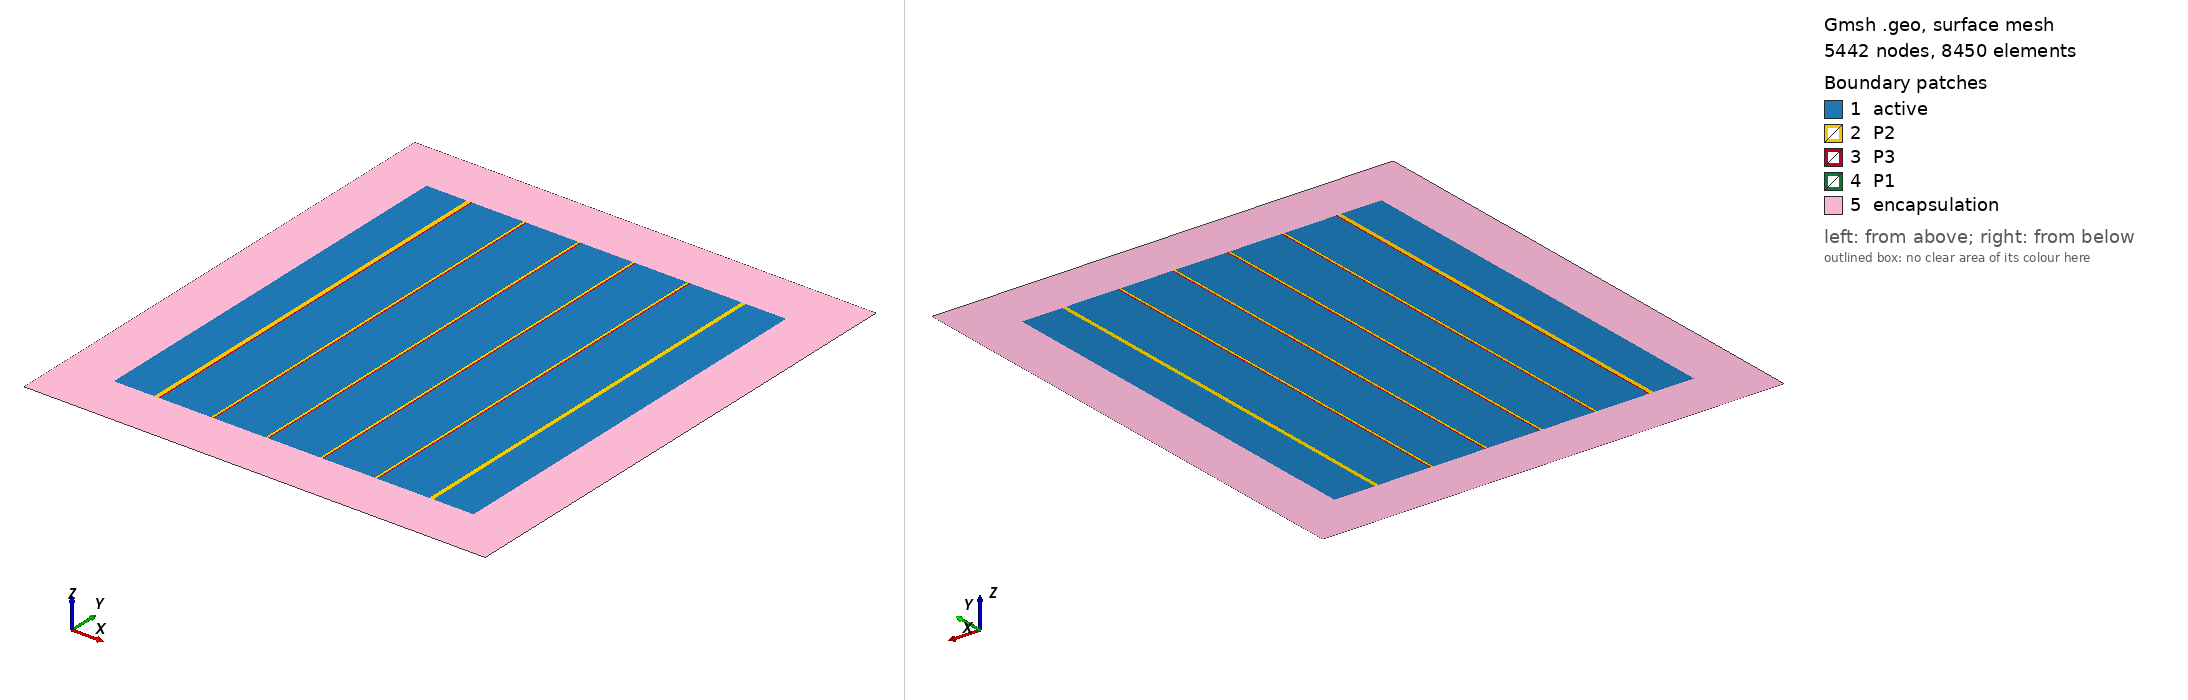

Gmsh geometry script, surface-meshed: 5442 nodes, 8450 surface elements. Boundary patches (legend numbers): 1 active, 2 P2, 3 P3, 4 P1, 5 encapsulation. Left view from above one corner, right view from below the opposite corner. Legend entries are the model's physical surfaces. The drawing asked Gmsh for element sizes between 1% and 20% of the model's largest extent; the script's own settings can give other sizes.

=== module.geo (drawn) ===
// PEARL Project
// CHOSE perovskite module layout
//
// all measures in mm

// active cell witdh
W = 40;

// subcell stripe length
L = 5;

// number of subcells
N = 5;

// P1 + safety
P1 = 0.016 + 0.03;
// P2 width
P2 = 0.2;
// P3 + safety
P3 = 0.1 + 0.025;

// contact access length
Lc = 4 - 0.055/2;

// cell layout:
// cathode - P2P3 - cell - P1P2P3 - ... - P1P2 - anode

// characteristic length
d = 0.2;

// number of elements along width
Nw = 25;

x = 0;
Point(1) = {x, 0, 0, d};
x = x + Lc;
Point(2) = {x, 0, 0, d}; 
Line(1) = {1, 2};
lastp = 2;
t[] = Extrude {0, W, 0} { Line {1}; Layers {Nw}; Recombine; }; 
Physical Line("cathode") = {-t[3]};
access[] = {t[1]};
side[] = {-1, t[0], -t[3]};
p1[] = {};
p2[] = {};
p3[] = {};
active[] = {};


// first P2 is doubled
x = x + P2;

For i In {1:N}
  x = x + P2;
  p = newp; Point(p) = {x, 0, 0, d};
  l = newl; Line(l) = {lastp, p};
  t[] = Extrude {0, W, 0} { Line {l}; Layers {Nw}; Recombine; };
  p2 = {p2[], t[1]};
  side[] = {side[], -l, t[0]};
  lastp = p;

  x = x + P3;
  p = newp; Point(p) = {x, 0, 0, d};
  l = newl; Line(l) = {lastp, p};
  t[] = Extrude {0, W, 0} { Line {l}; Layers {Nw}; Recombine; };
  side[] = {side[], -l, t[0]};
  p3 = {p3[], t[1]};
  lastp = p;

  x = x + L;
  p = newp; Point(p) = {x, 0, 0, d};
  l = newl; Line(l) = {lastp, p};
  t[] = Extrude {0, W, 0} { Line {l}; Layers {Nw}; Recombine; };
  active = {active[], t[1]};
  side[] = {side[], -l, t[0]};
  lastp = p;

  x = x + P1;
  p = newp; Point(p) = {x, 0, 0, d};
  l = newl; Line(l) = {lastp, p};
  t[] = Extrude {0, W, 0} { Line {l}; Layers {Nw}; Recombine; };
  side[] = {side[], -l, t[0]};
  p1 = {p1[], t[1]};
  lastp = p;
EndFor

// last P2 is doubled
x = x + 2*P2;
p = newp; Point(p) = {x, 0, 0, d};
l = newl; Line(l) = {lastp, p};
t[] = Extrude {0, W, 0} { Line {l}; Layers {Nw}; Recombine; };
side[] = {side[], -l, t[0]};
p2 = {p2[], t[1]};
lastp = p;

x = x + Lc;
p = newp; Point(p) = {x, 0, 0, d}; 
l = newl; Line(l) = {lastp, p};
t[] = Extrude {0, W, 0} { Line {l}; Layers {Nw}; Recombine; };
Physical Line("anode") = {t[2]};
side[] = {side[], -l, t[0], -t[2]};
access = {access[], t[1]};

Le = 5;
p = newp; Point(p) = {-Le, -Le, 0, 0.5};
p = newp; Point(p) = {x + Le, -Le, 0, 0.5};
p = newp; Point(p) = {x + Le, W+Le, 0, 0.5};
p = newp; Point(p) = {-Le, W+Le, 0, 0.5};
l = newl; Line(l) = {p-3, p-2};
l = newl; Line(l) = {p-2, p-1};
l = newl; Line(l) = {p-1, p};
l = newl; Line(l) = {p, p-3};
Physical Line("surface") = {l-3, l-2, l-1, l};

Curve Loop(1) = {116, 117, 118, 119, side[]};
Plane Surface(116) = {1};
Physical Surface("encapsulation") = {116};


Physical Surface("active") = {active[], access[]};
//Physical Surface("access") = {access[]};
Physical Surface("P1") = {p1[]};
Physical Surface("P2") = {p2[]};
Physical Surface("P3") = {p3[]};
